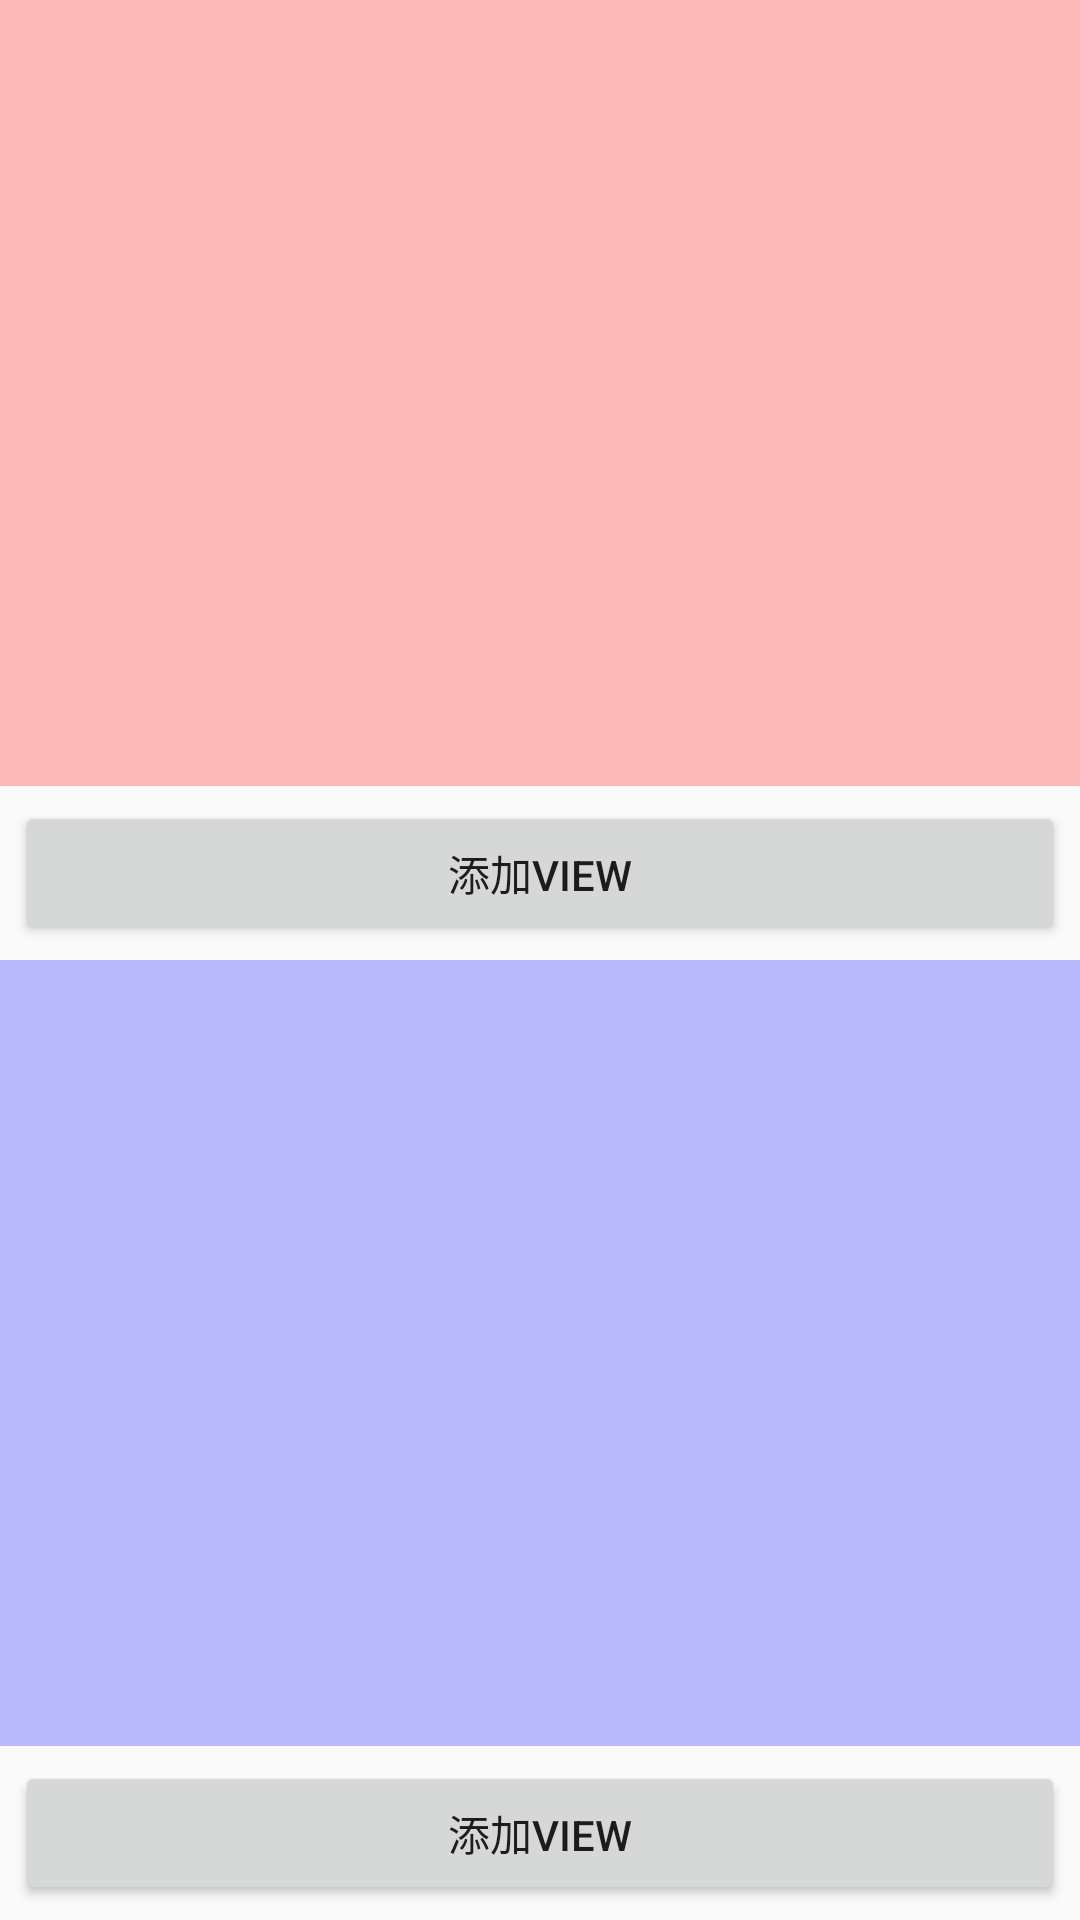

Write the Android layout XML for this screen, with the resource values it uses.
<!-- AndroidManifest.xml: application theme AppTheme -->
<!-- res/layout/activity_addview.xml -->
<?xml version="1.0" encoding="utf-8"?>
<LinearLayout xmlns:android="http://schemas.android.com/apk/res/android"
    android:layout_width="match_parent"
    android:layout_height="match_parent"
    android:orientation="vertical">

    <LinearLayout
        android:id="@+id/ll1"
        android:layout_width="match_parent"
        android:layout_height="0dp"
        android:layout_weight="1"
        android:background="#44ff0000"
        android:orientation="vertical">

    </LinearLayout>

    <Button
        android:id="@+id/btn1"
        android:layout_width="match_parent"
        android:layout_height="wrap_content"
        android:layout_margin="5dp"
        android:text="添加view" />

    <LinearLayout
        android:id="@+id/ll2"
        android:layout_width="match_parent"
        android:layout_height="0dp"
        android:layout_weight="1"
        android:background="#440000ff"
        android:orientation="vertical">

    </LinearLayout>

    <Button
        android:id="@+id/btn2"
        android:layout_width="match_parent"
        android:layout_height="wrap_content"
        android:layout_margin="5dp"
        android:text="添加view" />

</LinearLayout>
<!-- resources referenced by this layout -->
<resources>
  <style name="AppTheme" parent="Theme.AppCompat.Light.NoActionBar">
          
          <item name="colorPrimary">@color/colorPrimary</item>
          <item name="colorPrimaryDark">@color/colorPrimaryDark</item>
          <item name="colorAccent">@color/colorAccent</item>
      </style>
  <!-- not gathered from this repository: default colours our renderer supplied (Android Studio template values) -->
  <color name="colorPrimary">#FF6200EE</color>
  <color name="colorPrimaryDark">#FF3700B3</color>
  <color name="colorAccent">#FF03DAC5</color>
</resources>
